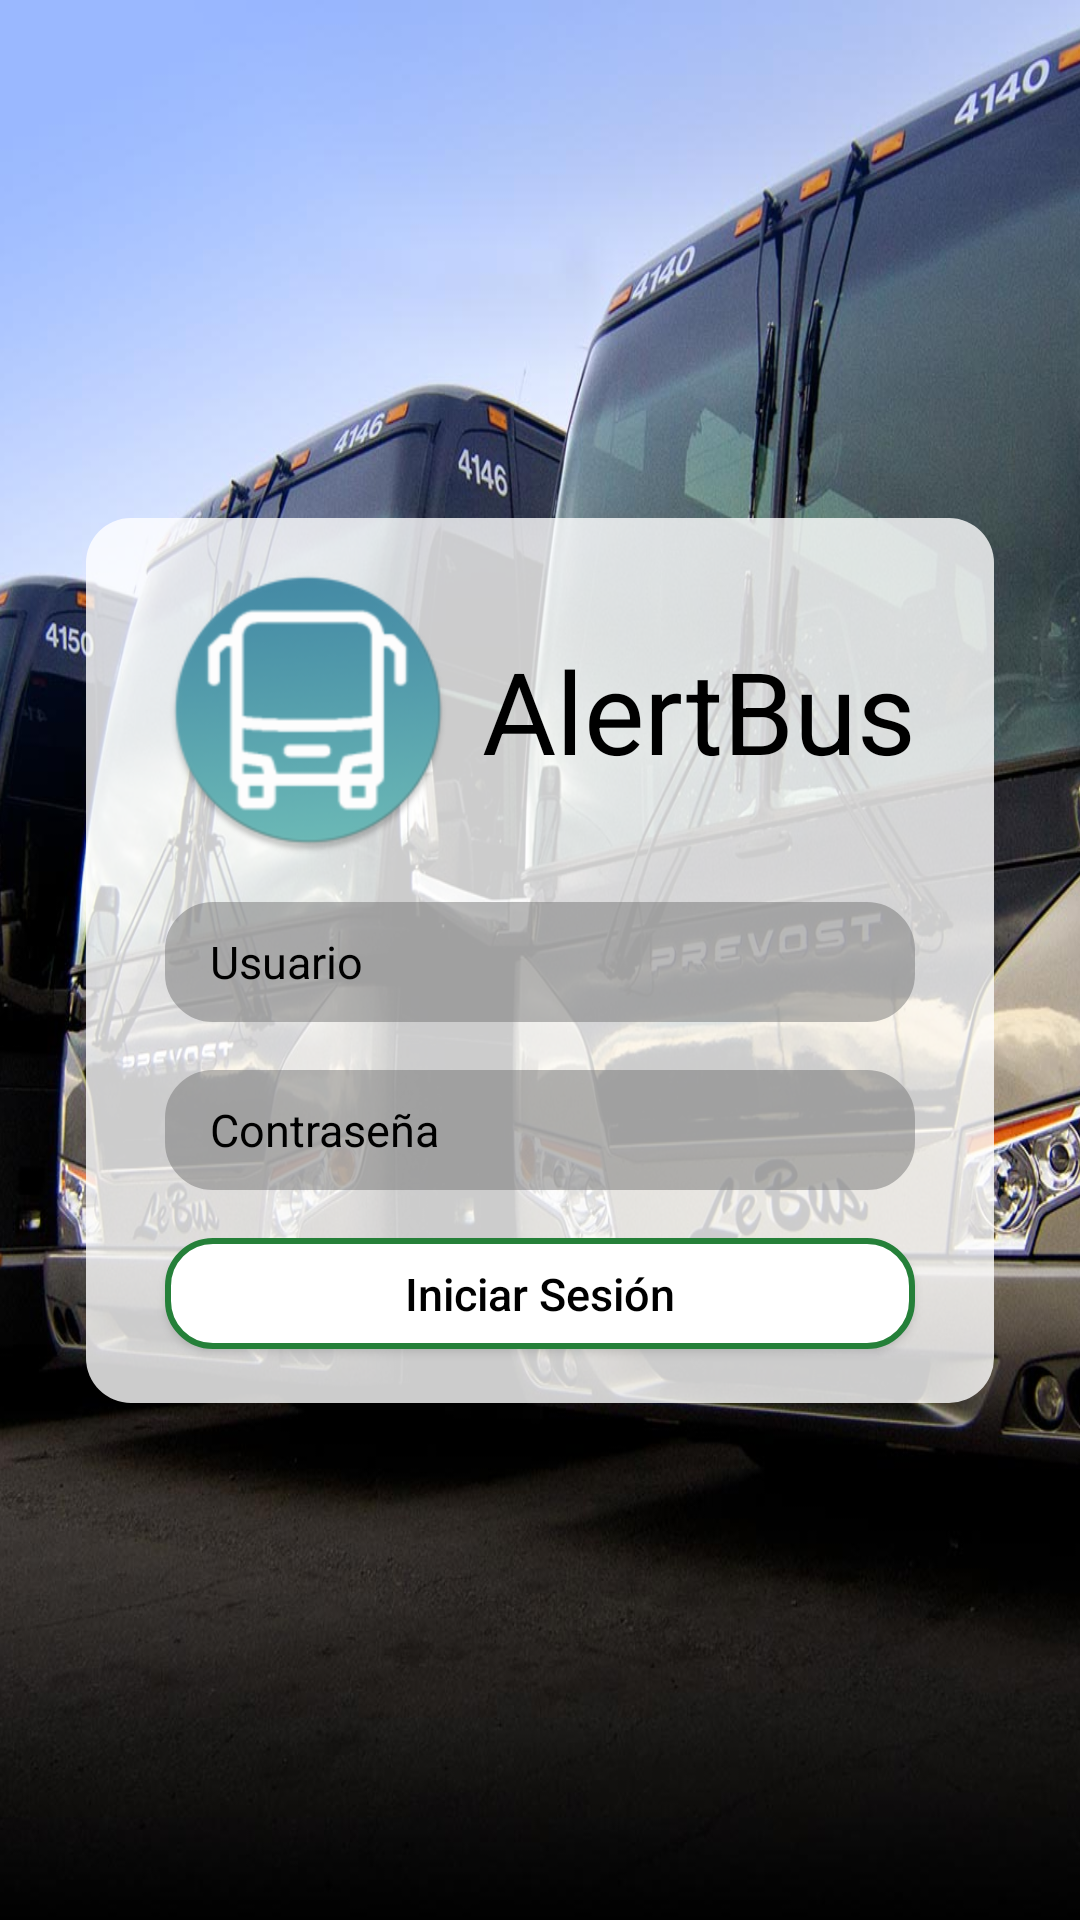

Android layout source for this screen:
<!-- AndroidManifest.xml: application theme AppTheme -->
<!-- res/layout/activity_login.xml -->
<?xml version="1.0" encoding="utf-8"?>
<androidx.constraintlayout.widget.ConstraintLayout xmlns:android="http://schemas.android.com/apk/res/android"
    xmlns:app="http://schemas.android.com/apk/res-auto"
    xmlns:tools="http://schemas.android.com/tools"
    android:layout_width="match_parent"
    android:layout_height="match_parent"
    android:background="@color/primary"
    tools:context=".views.LoginActivity">



    <ImageView
        android:id="@+id/background"
        android:layout_width="wrap_content"
        android:layout_height="wrap_content"

        android:scaleType="centerInside"
        android:scaleX="2"

        android:background="@drawable/bg_login1"
        tools:ignore="MissingConstraints" />

    <androidx.constraintlayout.widget.ConstraintLayout
        android:id="@+id/constCombo"
        android:layout_width="wrap_content"
        android:layout_height="wrap_content"
        app:layout_constraintBottom_toBottomOf="parent"
        app:layout_constraintEnd_toEndOf="parent"
        app:layout_constraintStart_toStartOf="parent"
        app:layout_constraintTop_toTopOf="parent">

        <androidx.constraintlayout.widget.ConstraintLayout
            android:id="@+id/constComboBackground"
            android:layout_width="0dp"
            android:layout_height="0dp"

            android:alpha="0.8"
            android:background="@drawable/shape_white_br30"
            app:layout_constraintBottom_toBottomOf="parent"
            app:layout_constraintEnd_toEndOf="parent"
            app:layout_constraintStart_toStartOf="parent"
            app:layout_constraintTop_toTopOf="parent" />

        <androidx.constraintlayout.widget.ConstraintLayout
            android:id="@+id/constComboContenido"
            android:layout_width="wrap_content"
            android:layout_height="wrap_content"

            app:layout_constraintBottom_toBottomOf="parent"
            app:layout_constraintEnd_toEndOf="parent"
            app:layout_constraintStart_toStartOf="parent"
            app:layout_constraintTop_toTopOf="parent">


            <ImageView
                android:id="@+id/iViewLogoIncavo"
                android:layout_width="116dp"
                android:layout_height="96dp"
                android:layout_marginStart="16dp"
                android:layout_marginTop="16dp"
                android:adjustViewBounds="true"
                android:contentDescription="logo"
                android:cropToPadding="true"
                android:src="@mipmap/ic_launcher_round"
                app:layout_constraintStart_toStartOf="parent"
                app:layout_constraintTop_toTopOf="parent" />



            <androidx.constraintlayout.widget.ConstraintLayout
                android:id="@+id/constETextUsuario"
                android:layout_width="250dp"
                android:layout_height="40dp"
                android:layout_marginStart="24dp"
                android:layout_marginTop="16dp"
                android:layout_marginEnd="24dp"
                app:layout_constraintEnd_toEndOf="parent"
                app:layout_constraintStart_toStartOf="parent"
                app:layout_constraintTop_toBottomOf="@+id/iViewLogoIncavo"
                tools:ignore="MissingConstraints">

                <androidx.constraintlayout.widget.ConstraintLayout
                    android:layout_width="0dp"
                    android:layout_height="0dp"
                    android:alpha="0.5"
                    android:background="@drawable/shape_materialgrey600_br15"
                    app:layout_constraintBottom_toBottomOf="@+id/eTextUsuario"
                    app:layout_constraintEnd_toEndOf="@+id/eTextUsuario"
                    app:layout_constraintStart_toStartOf="@+id/eTextUsuario"
                    app:layout_constraintTop_toTopOf="@+id/eTextUsuario">

                </androidx.constraintlayout.widget.ConstraintLayout>


                <EditText
                    android:id="@+id/eTextUsuario"
                    android:layout_width="match_parent"
                    android:layout_height="0dp"
                    android:background="@android:color/transparent"
                    android:hint="@string/usuario"
                    android:inputType="text"

                    android:paddingLeft="15dp"
                    android:paddingRight="15dp"
                    android:textColorHint="@color/primaryText"
                    android:textSize="@dimen/textsize_secondary"
                    app:layout_constraintBottom_toBottomOf="parent"
                    app:layout_constraintEnd_toEndOf="parent"
                    app:layout_constraintStart_toStartOf="parent"
                    app:layout_constraintTop_toTopOf="parent"
                    tools:ignore="Autofill,MissingConstraints" />

            </androidx.constraintlayout.widget.ConstraintLayout>


            
            <androidx.constraintlayout.widget.ConstraintLayout
                android:id="@+id/constETextContrasena"
                android:layout_width="250dp"
                android:layout_height="40dp"
                android:layout_marginTop="16dp"
                app:layout_constraintEnd_toEndOf="@+id/constETextUsuario"
                app:layout_constraintStart_toStartOf="@+id/constETextUsuario"
                app:layout_constraintTop_toBottomOf="@+id/constETextUsuario">

                <androidx.constraintlayout.widget.ConstraintLayout
                    android:layout_width="0dp"
                    android:layout_height="0dp"
                    android:alpha="0.5"
                    android:background="@drawable/shape_materialgrey600_br15"
                    app:layout_constraintBottom_toBottomOf="@+id/eTextPassword"
                    app:layout_constraintEnd_toEndOf="@+id/eTextPassword"
                    app:layout_constraintStart_toStartOf="@+id/eTextPassword"
                    app:layout_constraintTop_toTopOf="@+id/eTextPassword">

                </androidx.constraintlayout.widget.ConstraintLayout>


                <EditText
                    android:id="@+id/eTextPassword"
                    android:layout_width="match_parent"
                    android:layout_height="0dp"
                    android:background="@android:color/transparent"
                    android:hint="@string/contrasena"
                    android:inputType="textPassword"
                    android:paddingStart="15dp"
                    android:paddingEnd="40dp"
                    android:textColorHint="@color/primaryText"
                    android:textSize="@dimen/textsize_secondary"
                    app:layout_constraintBottom_toBottomOf="parent"
                    app:layout_constraintEnd_toEndOf="parent"
                    app:layout_constraintStart_toStartOf="parent"
                    app:layout_constraintTop_toTopOf="parent"
                    tools:ignore="MissingConstraints" />

            </androidx.constraintlayout.widget.ConstraintLayout>

            <Button
                android:id="@+id/btnEnter"
                android:layout_width="0dp"
                android:layout_height="37dp"
                android:layout_marginStart="0dp"
                android:layout_marginTop="16dp"
                android:layout_marginEnd="0dp"
                android:layout_marginBottom="18dp"
                android:background="@drawable/shape_white_br15"
                android:text="@string/ingresar"
                android:textAllCaps="false"
                android:textColor="@color/black"
                android:textSize="@dimen/textsize_secondary"
                app:layout_constraintBottom_toBottomOf="parent"
                app:layout_constraintEnd_toEndOf="@+id/constETextContrasena"
                app:layout_constraintStart_toStartOf="@+id/constETextContrasena"
                app:layout_constraintTop_toBottomOf="@+id/constETextContrasena" />

            <ImageView
                android:id="@+id/iViewPassword"
                android:layout_width="wrap_content"
                android:layout_height="0dp"
                android:layout_marginEnd="8dp"
                android:contentDescription="password"
                android:src="@drawable/ic_remove_red_eye_black_24dp"
                app:layout_constraintBottom_toBottomOf="@+id/constETextContrasena"
                app:layout_constraintEnd_toEndOf="@+id/constETextContrasena"
                app:layout_constraintTop_toTopOf="@+id/constETextContrasena" />



            <androidx.constraintlayout.widget.ConstraintLayout
                android:layout_width="wrap_content"
                android:layout_height="wrap_content"
                android:layout_marginEnd="24dp"
                app:layout_constraintBottom_toBottomOf="@+id/iViewLogoIncavo"
                app:layout_constraintEnd_toEndOf="parent"
                app:layout_constraintStart_toEndOf="@+id/iViewLogoIncavo"
                app:layout_constraintTop_toTopOf="@+id/iViewLogoIncavo">

                <TextView
                    android:id="@+id/textView19"
                    android:layout_width="wrap_content"
                    android:layout_height="wrap_content"
                    android:layout_marginEnd="2dp"
                    android:text="@string/app_name"
                    android:textColor="@color/black"

                    android:textSize="38sp"
                    app:layout_constraintBottom_toBottomOf="parent"
                    app:layout_constraintEnd_toEndOf="parent"
                    app:layout_constraintHorizontal_bias="1.0"
                    app:layout_constraintStart_toStartOf="parent"
                    app:layout_constraintTop_toTopOf="parent" />
            </androidx.constraintlayout.widget.ConstraintLayout>

        </androidx.constraintlayout.widget.ConstraintLayout>

    </androidx.constraintlayout.widget.ConstraintLayout>

    <ImageView
        android:id="@+id/imageView2"
        android:layout_width="100dp"
        android:layout_height="30dp"
        android:layout_marginEnd="8dp"
        android:visibility="gone"
        android:layout_marginBottom="8dp"
        android:src="@drawable/ibao_logo_1"
        app:layout_constraintBottom_toBottomOf="parent"
        app:layout_constraintEnd_toEndOf="parent" />


</androidx.constraintlayout.widget.ConstraintLayout>
<!-- resources referenced by this layout -->
<resources>
  <color name="black">#000</color>
  <color name="primary">#31A9B8</color>
  <color name="primaryText">@color/black</color>
  <dimen name="textsize_secondary">15sp</dimen>
  <!-- drawable bg_login1: jpg bitmap (drawable, 293948 bytes) -->
  <!-- drawable shape_materialgrey600_br15 (drawable) -->
  <?xml version="1.0" encoding="utf-8"?>
  <shape xmlns:android="http://schemas.android.com/apk/res/android" >
      <stroke android:width="2dp"
          android:color="@color/materialGrey600"/>
      <gradient
          android:angle="225"
          android:startColor="@color/materialGrey600"
          android:endColor="@color/materialGrey600"/>
      <corners
          android:bottomLeftRadius="15dp"
          android:bottomRightRadius="15dp"
          android:topLeftRadius="15dp"
          android:topRightRadius="15dp" />
  </shape>
  <!-- drawable shape_primary_br15 (drawable) -->
  <?xml version="1.0" encoding="utf-8"?>
  <shape xmlns:android="http://schemas.android.com/apk/res/android" >
  
      <gradient
          android:angle="225"
          android:startColor="@color/primaryDark"
          android:centerColor="@color/primaryDark"
          android:endColor="@color/white"/>
      <corners
          android:bottomLeftRadius="15dp"
          android:bottomRightRadius="15dp"
          android:topLeftRadius="15dp"
          android:topRightRadius="15dp" />
  </shape>
  <!-- drawable shape_white_br15 (drawable) -->
  <?xml version="1.0" encoding="utf-8"?>
  <shape xmlns:android="http://schemas.android.com/apk/res/android" >
      <stroke android:width="2dp"
          android:color="@color/customGreen"/>
      <gradient
          android:angle="225"
          android:startColor="@color/white"
          android:endColor="@color/white"/>
      <corners
          android:bottomLeftRadius="15dp"
          android:bottomRightRadius="15dp"
          android:topLeftRadius="15dp"
          android:topRightRadius="15dp" />
  </shape>
  <!-- drawable shape_white_br30 (drawable) -->
  <?xml version="1.0" encoding="utf-8"?>
  <shape xmlns:android="http://schemas.android.com/apk/res/android" >
      <corners
          android:radius="15dp"/>
      <gradient
          android:angle="225"
          android:startColor="@color/white"
          android:endColor="@color/white"/>
  </shape>
  <!-- mipmap ic_launcher_round: png bitmap (mipmap-hdpi, 5659 bytes) -->
  <string name="app_name">AlertBus</string>
  <string name="contrasena">Contraseña</string>
  <string name="ingresar">Iniciar Sesión</string>
  <string name="usuario">Usuario</string>
  <style name="AppTheme" parent="Theme.AppCompat.Light.DarkActionBar">
          
          <item name="colorPrimary">@color/primary</item>
          <item name="colorPrimaryDark">@color/primaryDark</item>
          <item name="colorAccent">@color/accent</item>
  
      </style>
  <color name="materialGrey600">#757575</color>
  <color name="primaryDark">@color/customGreen</color>
  <color name="white">#fff</color>
  <color name="customGreen">#258039</color>
  <color name="accent">@color/red</color>
  <color name="red">#CF3721</color>
</resources>
